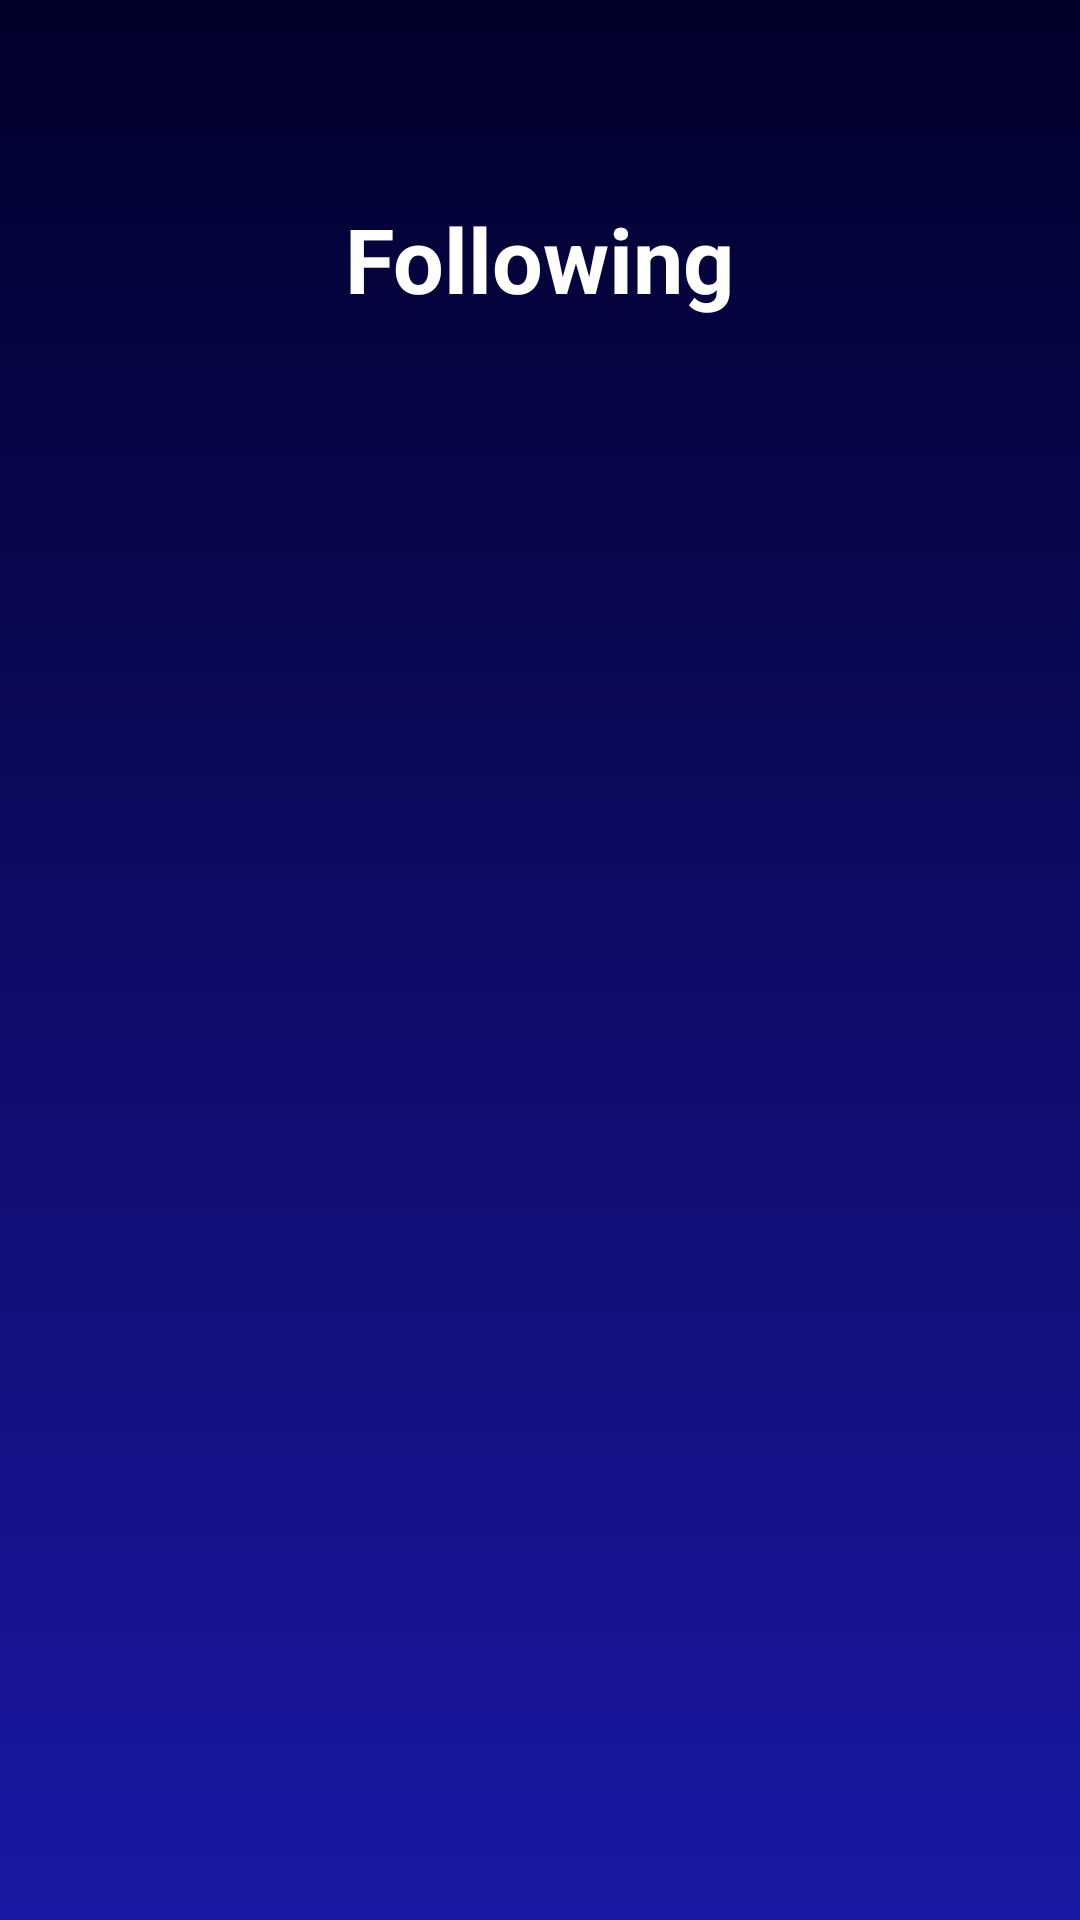

This screen was rendered from an Android layout file. Write that file and the resources it references.
<!-- AndroidManifest.xml: application theme Theme.LegatoApp -->
<!-- res/layout/acitivity_following_list.xml -->
<?xml version="1.0" encoding="utf-8"?>
<androidx.constraintlayout.widget.ConstraintLayout
    xmlns:android="http://schemas.android.com/apk/res/android"
    xmlns:app="http://schemas.android.com/apk/res-auto"
    xmlns:tools="http://schemas.android.com/tools"
    android:layout_width="match_parent"
    android:layout_height="match_parent"
    android:fillViewport="true"
    android:background="@drawable/background"
    android:fitsSystemWindows="true"
    android:padding="16dp"
    tools:context=".Activity.FollowingListActivity">

    
    <androidx.constraintlayout.widget.Guideline
        android:id="@+id/guideline_center"
        android:layout_width="wrap_content"
        android:layout_height="wrap_content"
        android:orientation="vertical"
        app:layout_constraintGuide_percent="0.5" />

    
    <ImageButton
        android:id="@+id/backToProfileFragment"
        android:layout_width="30dp"
        android:layout_height="30dp"
        android:layout_marginTop="20dp"
        android:layout_marginStart="10dp"
        android:background="@android:color/transparent"
        android:contentDescription="Back to Profile"
        android:scaleType="fitCenter"
        app:layout_constraintEnd_toEndOf="parent"
        app:layout_constraintHorizontal_bias="0.0"
        app:layout_constraintStart_toStartOf="parent"
        app:layout_constraintTop_toTopOf="parent"
        app:srcCompat="@drawable/arrow_back" />

    
    <TextView
        android:id="@+id/pageHeader"
        android:layout_width="wrap_content"
        android:layout_height="wrap_content"
        android:layout_marginTop="50dp"
        android:text="Following"
        android:textColor="@color/white"
        android:textSize="30sp"
        android:textStyle="bold"
        app:layout_constraintEnd_toEndOf="parent"
        app:layout_constraintHorizontal_bias="0.5"
        app:layout_constraintStart_toStartOf="parent"
        app:layout_constraintTop_toTopOf="parent" />

    
    <androidx.recyclerview.widget.RecyclerView
        android:id="@+id/recyclerViewFollowing"
        android:layout_width="0dp"
        android:layout_height="0dp"
        android:layout_marginTop="24dp"
        app:layout_constraintTop_toBottomOf="@+id/pageHeader"
        app:layout_constraintStart_toStartOf="parent"
        app:layout_constraintEnd_toEndOf="parent"
        app:layout_constraintBottom_toBottomOf="parent"/>

</androidx.constraintlayout.widget.ConstraintLayout>
<!-- resources referenced by this layout -->
<resources>
  <color name="white">#FFFFFFFF</color>
  <!-- drawable background: png bitmap (drawable, 37454 bytes) -->
  <style name="Theme.LegatoApp" parent="Theme.MaterialComponents.DayNight.NoActionBar">
          
          <item name="colorPrimary">@color/purple_500</item>
          <item name="colorPrimaryVariant">@color/purple_700</item>
          <item name="colorOnPrimary">@color/white</item>
          
          <item name="colorSecondary">@color/teal_200</item>
          <item name="colorSecondaryVariant">@color/teal_700</item>
          <item name="colorOnSecondary">@color/black</item>
          
          <item name="android:statusBarColor">@android:color/transparent</item>
  
          
          <item name="android:textAllCaps">false</item>
          
      </style>
  <color name="purple_500">#FF6200EE</color>
  <color name="purple_700">#FF3700B3</color>
  <color name="teal_200">#FF03DAC5</color>
  <color name="teal_700">#FF018786</color>
  <color name="black">#FF000000</color>
</resources>
